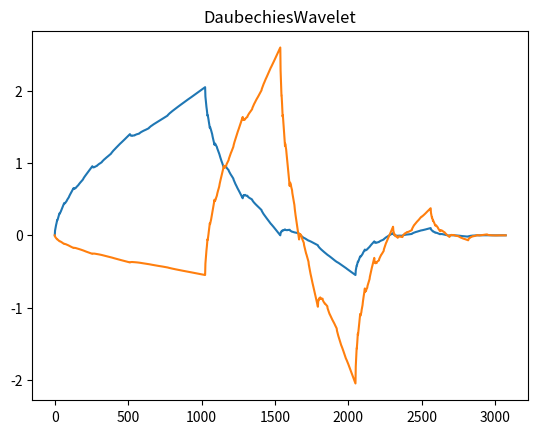
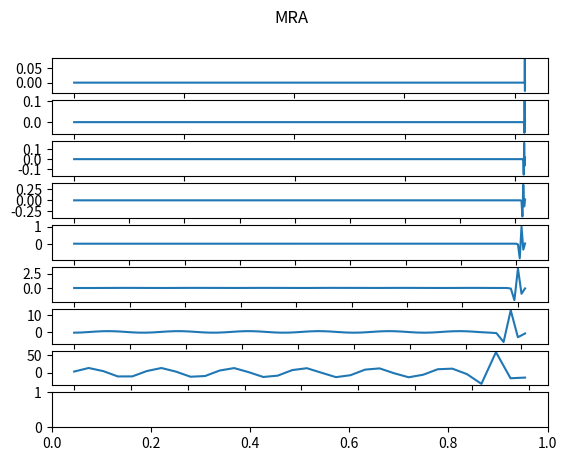
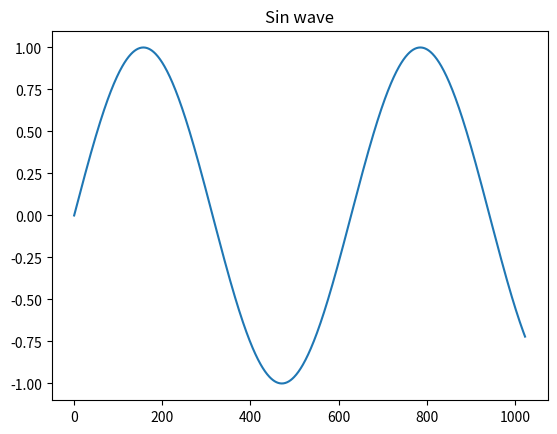
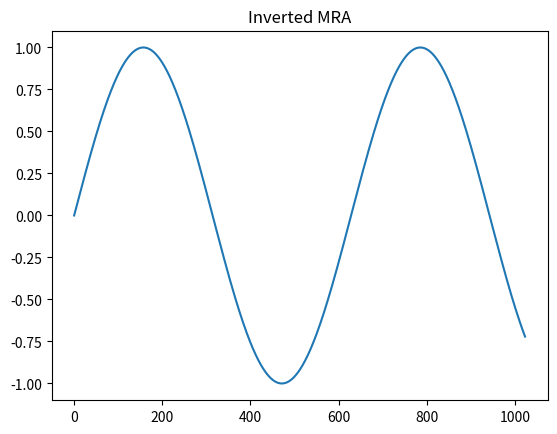
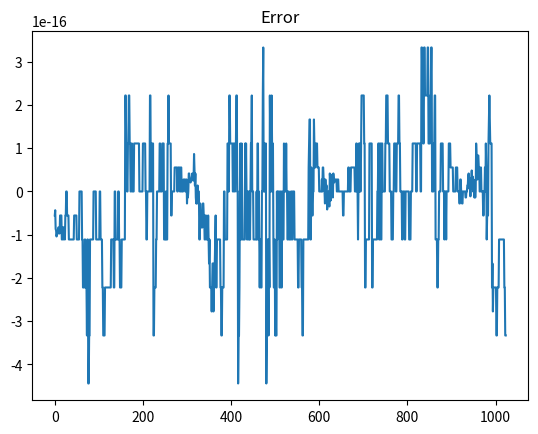

Recreate these plots in Python, in order.
# -*- coding: utf-8 -*-
"""Orthogonal wavelet module.
This is an orthogonal wavelet module in ninwavelets.
This is not perfect.

    from matplotlib import pyplot as plt
    fig: plt.Figure = plt.figure()
    ax = fig.add_subplot(111)
    ord = 63
    cs = get_daubechies_coeff(4)
    length: int = 1024
    wavelet = DaubechiesWavelet(cs).make_all(length, ord)
    ax.plot(wavelet.father)
    ax.plot(wavelet.mother)
    ax.set_title('DaubechiesWavelet')
    plt.show()
    wave = np.sin(np.arange(0, 1 << 13, 1) / 200)
    j = daubechies_mra(wave, 8)
    fig = plt.figure()
    pls = 8
    axes = [fig.add_subplot((pls+1) * 100 + 11 + n)
            for n in range(pls+1)]
    for n in range(pls):
        axes[n].plot(np.arange(0, len(wave), 2**(n+1)), j[n])
    fig.suptitle('MRA')
    plt.show()
    x = np.sin(np.arange(1024)/100)
    fig = plt.figure()
    ax = fig.add_subplot(111)
    ax.plot(x)
    ax.set_title('Sin wave')
    plt.show()
    res_haar, m = haar_mra(x)
    y = haar_imra(res_haar, m)
    fig = plt.figure()
    ax = fig.add_subplot(111)
    ax.plot(y)
    ax.set_title('Inverted MRA')
    plt.show()
    fig = plt.figure()
    ax = fig.add_subplot(111)
    ax.plot(x - y)
    ax.set_title('Error')
    plt.show()
"""

import numpy as np
from functools import reduce
from operator import mul
from typing import List, Optional, Union, Tuple, cast
from scipy.sparse import csc_matrix, csr_matrix


daubechies_coeff: List[List[float]] = [
    [1, 1],
    [0.6830127, 1.1830127, 0.3169873, -0.1830127],
    [0.47046721, 1.14111692, 0.650365, -0.19093442, -0.12083221, 0.0498175],
    [0.32580343, 1.01094572, 0.89220014, -0.03957503, -
        0.26450717, 0.0436163, 0.0465036, -0.01498699],
    [0.22641898, 0.85394354, 1.02432694, 0.19576696, -0.34265671, -
        0.04560113, 0.10970265, -0.00882680, -0.01779187, 4.71742793 * 1e-3],
    [0.15774243, 0.69950381, 1.06226376, 0.44583132, -0.31998660, -0.18351806,
     0.13788809, 0.03892321, -0.04466375, 7.83251152 * 1e-4, 6.75606236 * 1e-3,
     -1.52353381 * 1e-3],
    [0.11009943, 0.56079128, 1.03114849, 0.66437248, -0.20351382, -0.31683501,
     0.1008467, 0.11400345, -0.05378245, -0.02343994, 0.01774979,
     6.07514995 * 1e-4, -2.54790472 * 1e-3, 5.00226853 * 1e-4],
    [0.07695562, 0.44246725, 0.95548615, 0.82781653, -0.02238574, -0.40165863,
     6.68194092 * 1e-4, 0.18207636, -0.02456390, - 0.06235021, 0.01977216,
     0.01236884, -6.88771926 * 1e-3, -5.54004549 * 1e-4, 9.55229711 * 1e-4,
     -1.66137261 * 1e-4],
    [0.05385035, 0.34483430, 0.85534906, 0.92954571, 0.18836955, -0.41475176,
     -0.13695355, 0.21006834, 0.043452675, -0.09564726, 3.54892813 * 1e-4,
     0.03162417, -6.67962023 * 1e-3, -6.05496058 * 1e-3, 2.61296728 * 1e-3,
     3.25814671 * 1e-4, -3.56329759 * 1e-4, 5.5645514 * 1e-5],
    [0.03771716, 0.26612218, 0.74557507, 0.97362811, 0.39763774, -0.35333620,
     -0.27710988, 0.18012745, 0.13160299, -0.10096657, -0.04165925, 0.04696981,
     5.10043697 * 1e-3, -0.01517900, 1.97332536 * 1e-3, 2.81768659 * 1e-3,
     -9.69947840 * 1e-4, -1.64709006 * 1e-4, 1.32354367 * 1e-4,
     -1.875841 * 1e-5]]


def get_daubechies_coeff(n: int) -> np.ndarray:
    """
    Get Daubechies coefficient numbers as a numpy array.
    """
    return np.array(daubechies_coeff[(n >> 1) - 1])


class DaubechiesWavelet:
    """
    A class to make orthogonal wavelet.
    Now, it only yields Daubechies wavelet.

    >>> cs = np.array([0.6830127, 1.1830127, 0.3169873, -0.1830127])
    >>> wavelet = OrthogonalWavelet(cs)
    >>>
    """
    def __init__(self, coeff: List[float]) -> None:
        self.coeff: Optional[np.ndarray] = np.array(coeff)
        self.mother_coeff: Optional[np.ndarray] = coeff_father2mother(coeff)
        # Flow 1
        self.order: Optional[int] = None
        # Flow 2
        self.fft_father: Optional[np.ndarray] = None
        # Flow 3
        self.father: Optional[np.ndarray] = None
        # Flow 4
        self.mother: Optional[np.ndarray] = None
        # Flow 5
        self.fft_mother: Optional[np.ndarray] = None
        self.flow: int = 0

    def _make_length(self, length: int):
        return (len(self.coeff) - 1) * length

    def make_all(self, length: int, order: int = 63,
                 mod_num: int = 100) -> 'DaubechiesWavelet':
        """
        Make father wavelet and mother wavelet.
        It is based on FFT, but includes modification of errors.
        FFT and modification may be faster method, I think.

        length: int
            Length of the wavelet.
            It should be multiply of (power of two) and
            (Number of coefficiency - 1).
            If it is not such number, it is useless.
        order: int
            It is a number to make the father.
            Bigger is good, but because of modification, is not important.
            It crashed when order is bigger than 63 in my computer.
        mod_num: int = 100
            Modification number. It is based on iteration.
        """
        self.make_fourier_father(length, order)
        self.make_father(length)
        self.modify_father(mod_num)
        self.make_mother()
        self.make_fft_mother()
        return self

    def make_fourier_father(self, length: int, order: int = 63) -> np.ndarray:
        """
        Make fourier transformed scaling function.
        So called father wavelet.

        length: int
            Length of the wavelet.
            It should be multiply of (power of two) and
            (Number of coefficiency - 1).
            If it is not such number, it is useless.
        order: int
            It is a number to make the father.
            Bigger is good, but because of modification, is not important.
            It crashed when order is bigger than 63 in my computer.
        """
        self.order = order
        self.fft_father = make_fourier_father(self.coeff,
                                              self._make_length(length),
                                              order)
        return self.fft_father

    def make_father(self, length: int) -> np.ndarray:
        """
        Make scaling function from fourier transformed wavelet.
        It is so called father wavelet.
        """
        self.father = np.fft.ifft(self.fft_father).real
        self.father *= self._make_length(length) / np.sqrt(1 << self.order)
        self.father = self.father - self.father[-1]
        return self.father

    def make_mother(self, to_mother: bool = True) -> np.ndarray:
        """
        Make mother wavelet.
        """
        self.mother = father2mother(self.father, self.coeff, to_mother)
        return self.mother

    def make_fft_mother(self) -> np.ndarray:
        """
        Fourier transform mother wavelet.
        """
        self.fft_mother = np.fft.ifft(self.mother)
        return self.fft_mother

    def modify_father(self, n: int) -> np.ndarray:
        """
        Modify rough father wavelet.
        The father wavelet by self.make_father returns only rough version.
        It should be run to make precise version.

        n: int
            Number of iteration.
            If it is big, the wavelet will be precise.
        """
        for i in range(n):
            tmp = self.father - father2mother(self.father, self.coeff, False)
            self.father -= tmp / 2
        self.father -= cast(np.ndarray, self.father)[0]
        self.make_mother()


def _p(k: np.array, cs: list) -> np.ndarray:
    """
    Generates Fourier version of Daubechies wavelet.
    But rough, lowlevel version.
    """
    return sum(cs[n]*np.exp(-n*1j*k) for n in range(len(cs))) / np.sqrt(2)


def make_fourier_father(cs: Union[list, np.ndarray],
                        length: int,  order: int = 64) -> np.ndarray:
    """
    Generates Fourier version of Daubechies wavelet.
    But rough version. After generating rough father wavelet,
    iterating method will be applied.

    cs: Union[List[int], np.ndarray[int]]
        The coefficient values of father wavelet.
    order: int
        The precision of wavelet.
        It should be big if you want precise wavelet.
        In case of my computer, order bigger than 63 crashed.
    """
    ord = np.arange(length) * np.pi / (len(cs) - 1)
    return reduce(mul, (_p(ord/(2**i), cs) for i in range(order)))


def father2mother(father: np.ndarray, cs: np.ndarray,
                  to_mother: bool = True) -> np.ndarray:
    """
    father: np.ndarray
        The father wavelet.
        In this version, father wavelet must be multiple of order - 1.
    order: int
        Order of the father wavelet.
    """
    half_wave = father[0::2]
    half_wave = half_wave - half_wave[-1]
    small_length = int(len(half_wave) / (len(cs)-1))
    times = (n*small_length for n in range((len(cs))))
    gs = coeff_father2mother(cs) if to_mother else cs
    result = np.zeros_like(father)
    for n, start in enumerate(times):
        result[start: start + half_wave.shape[0]] += gs[n] * half_wave[:]
    return result


def coeff_father2mother(cs: np.ndarray) -> np.ndarray:
    """
    Trans form coefficient numbers of orthogonal wavelet
    from father wavelet to mother wavelet.
    """
    gs: np.ndarray = np.zeros_like(cs)
    gs[0::2], gs[1::2] = -cs[0::2], cs[1::2]
    return np.array(list(reversed(gs)))


def mra(wave: np.ndarray, cs: np.ndarray) -> List[np.ndarray]:
    """
    Perform MRA by Daubechies wavelet.
    Before using this, you should make matrix_flow of Daubechies.
    It can be made by make_daubechies_matrix_flow
    """
    gs = coeff_father2mother(cs)
    ds: List[np.ndarray] = []
    wv: np.dnarray
    cp: np.dnarray
    while wave.shape[0] > 1:
        wv, cp = [sum(np.roll(wave * coeff, -num)
                      for num, coeff in enumerate(coeffs))
                  for coeffs in (cs, gs)]
        wave = wv[..., 0::2]
        ds.append(cp[..., 0::2])
    return ds

def daubechies_mra(wave: np.ndarray, coeff: int) -> np.ndarray:
    return mra(wave, get_daubechies_coeff(coeff))

def haar_mra(x: np.ndarray) -> Tuple[list, float]:
    """
    Haar wavelet transform based on lifting scheme.
    Length of the array must be power of 2.
    """
    mra = []
    while(len(x) > 1):
        mra.append(x[0::2] - x[1::2])
        x = x[1::2] + mra[-1] / 2
    return mra, x.mean()


def haar_imra(mra: list, mean: float = 0) -> np.ndarray:
    """
    Haar wavelet inverse transform based on lifting scheme.
    Length of the array must be power of 2.
    """
    c = np.zeros(1)
    for d in reversed(mra):
        x = np.zeros(len(d)*2)
        x[1::2] = c - d / 2
        x[0::2] = d + x[1::2]
        c = x
    c = c - c.mean() + mean
    return c


if __name__ == '__main__':
    from matplotlib import pyplot as plt
    fig: plt.Figure = plt.figure()
    ax = fig.add_subplot(111)
    ord = 63
    cs = get_daubechies_coeff(4)
    length: int = 1024
    wavelet = DaubechiesWavelet(cs).make_all(length, ord)
    ax.plot(wavelet.father)
    ax.plot(wavelet.mother)
    ax.set_title('DaubechiesWavelet')
    plt.show()
    wave = np.sin(np.arange(0, 1 << 13, 1) / 200)
    j = daubechies_mra(wave, 8)
    fig = plt.figure()
    pls = 8
    axes = [fig.add_subplot((pls+1) * 100 + 11 + n)
            for n in range(pls+1)]
    for n in range(pls):
        axes[n].plot(np.arange(0, len(wave), 2**(n+1)), j[n])
    fig.suptitle('MRA')
    plt.show()
    x = np.sin(np.arange(1024)/100)
    fig = plt.figure()
    ax = fig.add_subplot(111)
    ax.plot(x)
    ax.set_title('Sin wave')
    plt.show()
    res_haar, m = haar_mra(x)
    y = haar_imra(res_haar, m)
    fig = plt.figure()
    ax = fig.add_subplot(111)
    ax.plot(y)
    ax.set_title('Inverted MRA')
    plt.show()
    fig = plt.figure()
    ax = fig.add_subplot(111)
    ax.plot(x - y)
    ax.set_title('Error')
    plt.show()
